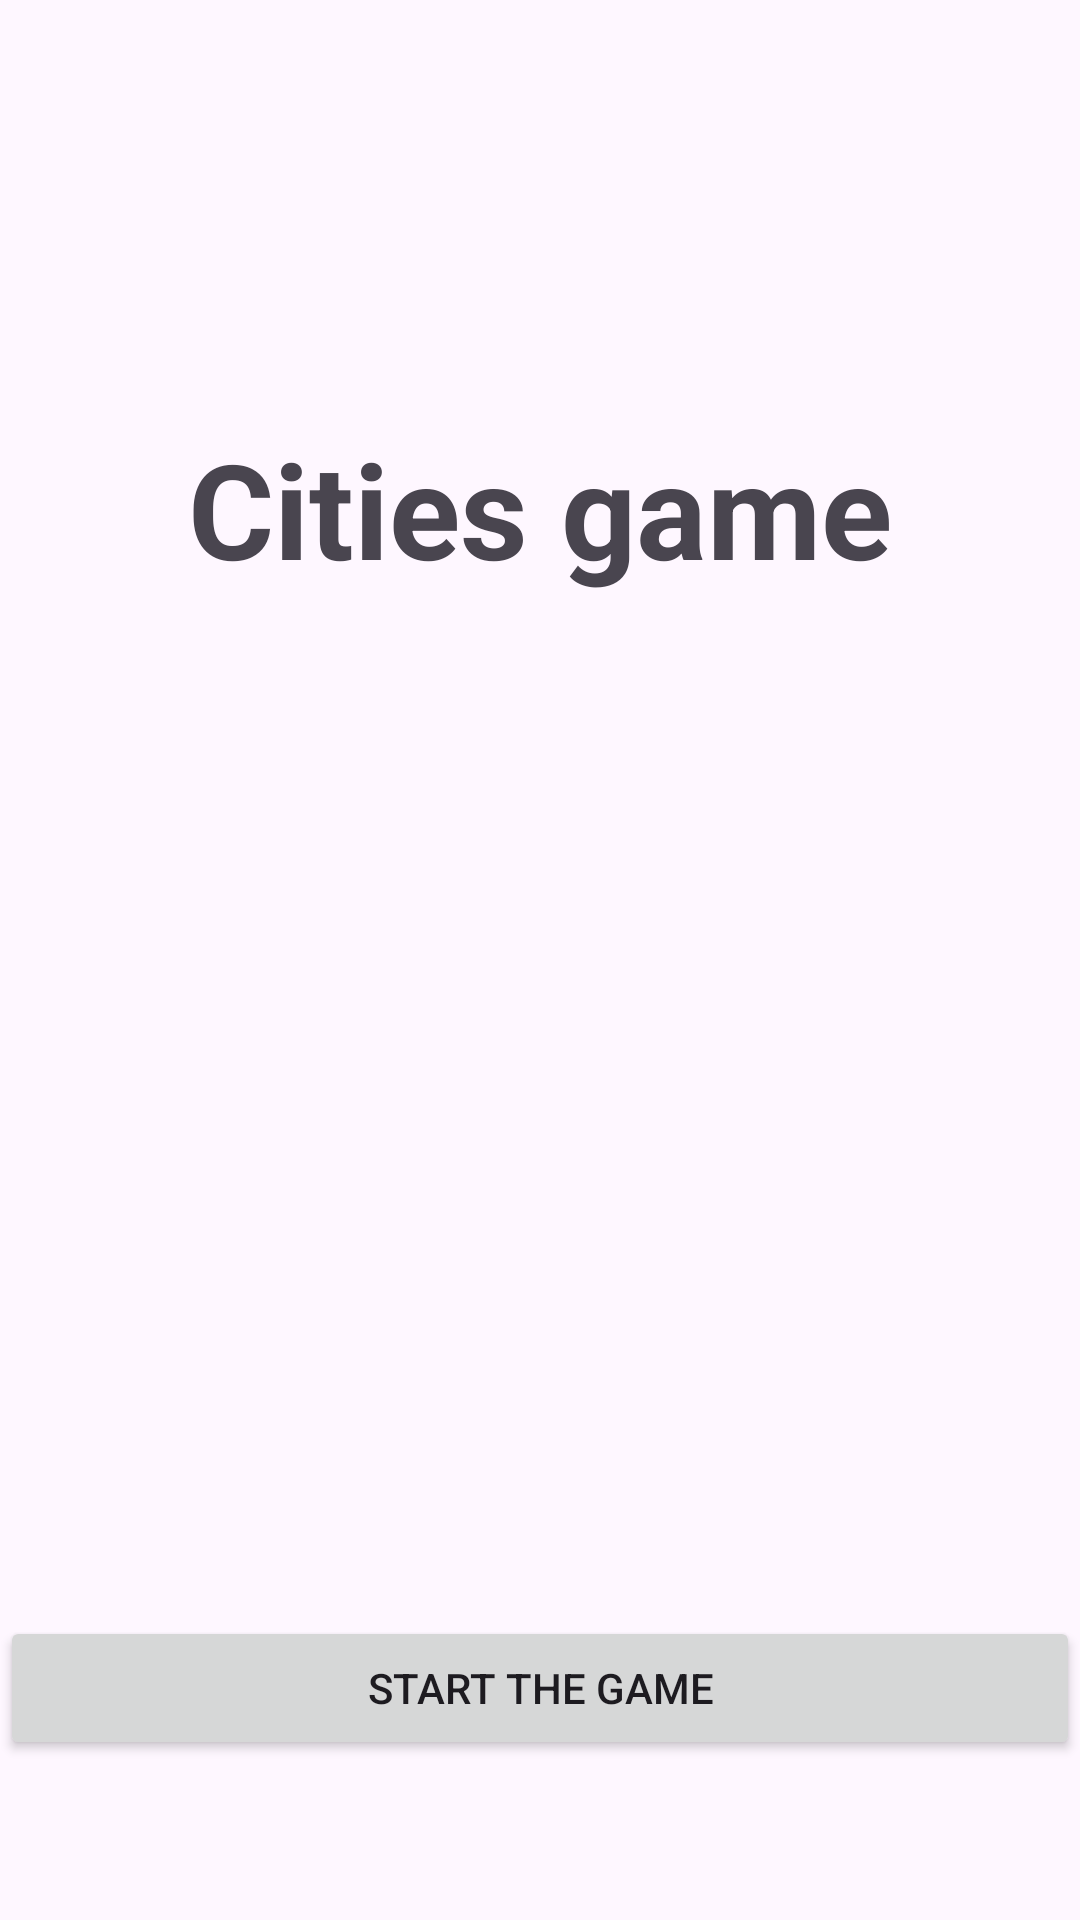

This screen was rendered from an Android layout file. Write that file and the resources it references.
<!-- AndroidManifest.xml: application theme Theme.TDDCityGames -->
<!-- res/layout/fragment_home.xml -->
<?xml version="1.0" encoding="utf-8"?>
<androidx.appcompat.widget.LinearLayoutCompat xmlns:android="http://schemas.android.com/apk/res/android"
    xmlns:tools="http://schemas.android.com/tools"
    android:layout_width="match_parent"
    android:layout_height="match_parent"
    android:orientation="vertical"
    tools:context=".Fragments.HomeFragment">

    
    <TextView
        android:layout_width="match_parent"
        android:layout_height="wrap_content"
        android:layout_marginTop="140dp"
        android:gravity="center"
        android:textSize="44sp"
        android:textStyle="bold"
        android:text="Cities game" />
    <Button
        android:id="@+id/startButton"
        android:layout_width="match_parent"
        android:layout_height="wrap_content"
        android:layout_marginTop="340dp"
        android:text="Start the game"
        />

</androidx.appcompat.widget.LinearLayoutCompat>
<!-- resources referenced by this layout -->
<resources>
  <style name="Theme.TDDCityGames" parent="Base.Theme.TDDCityGames" />
  <style name="Base.Theme.TDDCityGames" parent="Theme.Material3.DayNight.NoActionBar">
          
          
      </style>
</resources>
